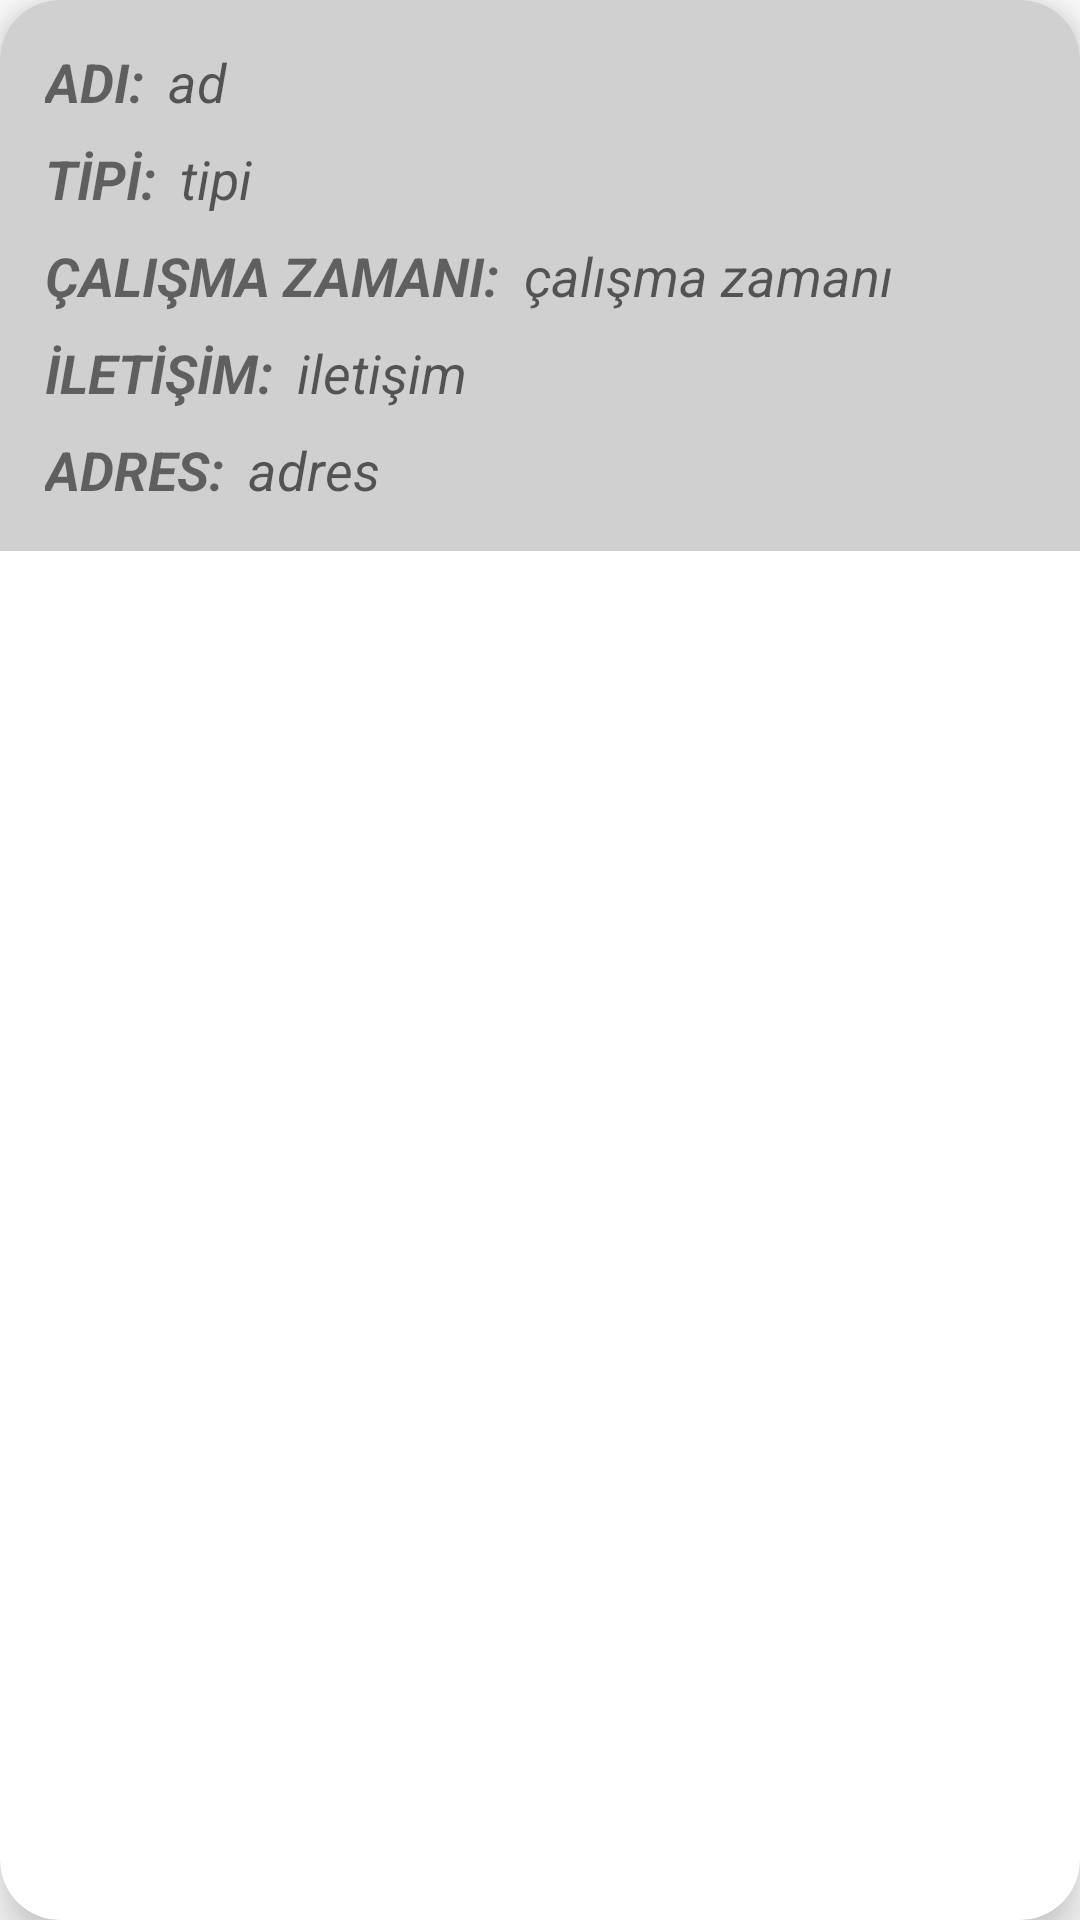

The Android layout XML behind this screen, and the referenced resources:
<!-- AndroidManifest.xml: application theme Theme.HairdresserAppointment -->
<!-- res/layout/hairdressers_item_list.xml -->
<?xml version="1.0" encoding="utf-8"?>
<androidx.cardview.widget.CardView
    xmlns:android="http://schemas.android.com/apk/res/android"
    xmlns:tools="http://schemas.android.com/tools"
    android:layout_width="match_parent"
    xmlns:app="http://schemas.android.com/apk/res-auto"
    android:layout_margin="10dp"
    android:layout_height="wrap_content"
    app:cardCornerRadius="20dp"
    app:cardElevation="10dp"
    android:padding="10dp">

    <androidx.constraintlayout.widget.ConstraintLayout
        android:layout_width="match_parent"
        android:background="#D0D0D0"
        android:layout_height="wrap_content"
        android:padding="15dp">

        <TextView
            android:id="@+id/textView22"
            android:layout_width="wrap_content"
            android:layout_height="wrap_content"
            android:text="ADI:"
            android:textSize="18sp"
            android:textStyle="bold|italic"
            app:layout_constraintStart_toStartOf="parent"
            app:layout_constraintTop_toTopOf="parent" />

        <TextView
            android:id="@+id/textView23"
            android:layout_width="wrap_content"
            android:layout_height="wrap_content"
            android:layout_marginTop="8dp"
            android:text="İLETİŞİM:"
            android:textSize="18sp"
            android:textStyle="bold|italic"
            app:layout_constraintStart_toStartOf="parent"
            app:layout_constraintTop_toBottomOf="@+id/textView26" />

        <TextView
            android:id="@+id/textView24"
            android:layout_width="wrap_content"
            android:layout_height="wrap_content"
            android:layout_marginTop="8dp"
            android:text="ADRES:"
            android:textSize="18sp"
            android:textStyle="bold|italic"
            app:layout_constraintStart_toStartOf="parent"
            app:layout_constraintTop_toBottomOf="@+id/textView23" />

        <TextView
            android:id="@+id/textView25"
            android:layout_width="wrap_content"
            android:layout_height="wrap_content"
            android:layout_marginTop="8dp"
            android:text="TİPİ:"
            android:textSize="18sp"
            android:textStyle="bold|italic"
            app:layout_constraintStart_toStartOf="parent"
            app:layout_constraintTop_toBottomOf="@+id/textView22" />

        <TextView
            android:id="@+id/textView26"
            android:layout_width="wrap_content"
            android:layout_height="wrap_content"
            android:layout_marginTop="8dp"
            android:text="ÇALIŞMA ZAMANI:"
            android:textSize="18sp"
            android:textStyle="bold|italic"
            app:layout_constraintStart_toStartOf="parent"
            app:layout_constraintTop_toBottomOf="@+id/textView25" />

        <TextView
            android:id="@+id/tvHairdresserName"
            android:layout_width="wrap_content"
            android:layout_height="wrap_content"
            android:layout_marginStart="8dp"
            android:hint="ad"
            android:textSize="18sp"
            android:maxLines="1"
            android:textStyle="italic"
            app:layout_constraintEnd_toEndOf="parent"
            app:layout_constraintHorizontal_bias="0.0"
            app:layout_constraintStart_toEndOf="@+id/textView22"
            app:layout_constraintTop_toTopOf="parent" />

        <TextView
            android:id="@+id/tvHairdresserType"
            android:layout_width="wrap_content"
            android:layout_height="wrap_content"
            android:layout_marginStart="8dp"
            android:layout_marginTop="8dp"
            android:hint="tipi"
            android:maxLines="1"
            android:textSize="18sp"
            android:textStyle="italic"
            app:layout_constraintEnd_toEndOf="parent"
            app:layout_constraintHorizontal_bias="0.0"
            app:layout_constraintStart_toEndOf="@+id/textView25"
            app:layout_constraintTop_toBottomOf="@+id/tvHairdresserName" />

        <TextView
            android:id="@+id/tvHairdresserWk"
            android:layout_width="wrap_content"
            android:layout_height="wrap_content"
            android:layout_marginStart="8dp"
            android:layout_marginTop="8dp"
            android:hint="çalışma zamanı"
            android:textSize="18sp"
            android:maxLines="1"
            android:textStyle="italic"
            app:layout_constraintEnd_toEndOf="parent"
            app:layout_constraintHorizontal_bias="0.0"
            app:layout_constraintStart_toEndOf="@+id/textView26"
            app:layout_constraintTop_toBottomOf="@+id/tvHairdresserType" />

        <TextView
            android:id="@+id/tvHairdresserContact"
            android:layout_width="wrap_content"
            android:layout_height="wrap_content"
            android:layout_marginStart="8dp"
            android:layout_marginTop="8dp"
            android:hint="iletişim"
            android:textSize="18sp"
            android:maxLines="1"
            android:textStyle="italic"
            app:layout_constraintEnd_toEndOf="parent"
            app:layout_constraintHorizontal_bias="0.0"
            app:layout_constraintStart_toEndOf="@+id/textView23"
            app:layout_constraintTop_toBottomOf="@+id/tvHairdresserWk" />

        <TextView
            android:id="@+id/tvHairdresserAddress"
            android:layout_width="280dp"
            android:layout_height="wrap_content"
            android:layout_marginStart="8dp"
            android:layout_marginTop="8dp"
            android:hint="adres"
            android:maxLines="3"
            android:textSize="18sp"
            android:textStyle="italic"
            app:layout_constraintEnd_toEndOf="parent"
            app:layout_constraintHorizontal_bias="0.0"
            app:layout_constraintStart_toEndOf="@+id/textView24"
            app:layout_constraintTop_toBottomOf="@+id/tvHairdresserContact" />

    </androidx.constraintlayout.widget.ConstraintLayout>

</androidx.cardview.widget.CardView>
<!-- resources referenced by this layout -->
<resources>
  <style name="Theme.HairdresserAppointment" parent="Theme.MaterialComponents.DayNight.DarkActionBar">
          
          <item name="colorPrimary">@color/purple_500</item>
          <item name="colorPrimaryVariant">@color/purple_700</item>
          <item name="colorOnPrimary">@color/white</item>
          
          <item name="colorSecondary">@color/teal_200</item>
          <item name="colorSecondaryVariant">@color/teal_700</item>
          <item name="colorOnSecondary">@color/black</item>
          
          <item name="android:statusBarColor">?attr/colorPrimaryVariant</item>
          
      </style>
  <!-- not gathered from this repository: default colours our renderer supplied (Android Studio template values) -->
  <color name="purple_500">#FF6200EE</color>
  <color name="purple_700">#FF3700B3</color>
  <color name="teal_200">#FF03DAC5</color>
  <color name="teal_700">#FF018786</color>
  <color name="black">#FF000000</color>
  <color name="white">#FFFFFFFF</color>
</resources>
